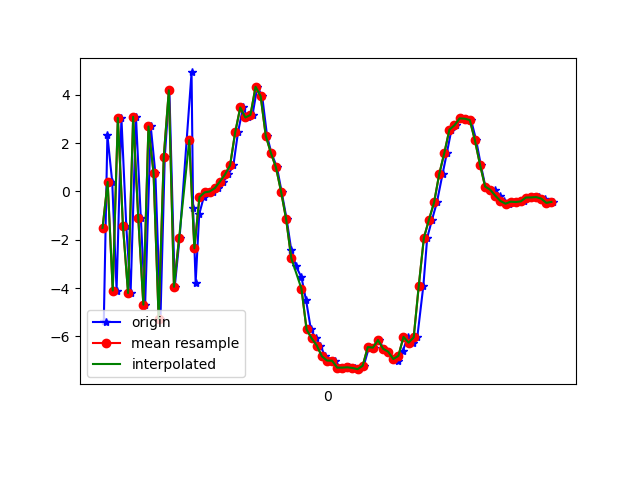

Data behind this chart, as committed beside it:
1618193159405, 888822364501547, -5.347762, -0.6029992, 0.3248024
1618193159419, 888822383732317, 2.334, 1.272, -5.108
1618193159438, 888822402963087, 0.3931, 0.7829, 8.559
1618193159455, 888822422193857, -4.105, -0.3293, -5.587
1618193159474, 888822441424627, 3.046, 1.628, -0.07265
1618193159493, 888822460655397, -1.424, 0.1624, 7.356
1618193159510, 888822479886167, -4.206, -0.0841, -6.587
1618193159531, 888822499116937, 3.093, 1.557, -0.2854
1618193159550, 888822518347707, -1.089, 0.1114, 8.063
1618193159567, 888822537578477, -4.689, -0.2391, -4.968
1618193159589, 888822556809247, 2.693, 1.392, -3.347
1618193159607, 888822576040017, 0.7603, 0.617, 7.881
1618193159627, 888822595270787, -5.282, -0.3224, -1.582
1618193159644, 888822614501557, 1.435, 1.237, -6.412
1618193159662, 888822633732327, 4.193, 1.394, 6.162
1618193159683, 888822652963097, -3.949, -0.1765, 3.485
1618193159702, 888822672193867, -1.946, 0.2252, -7.294
1618193159749, 888822691424637, 4.931, 1.566, 1.709
1618193159755, 888822710655407, -0.6859, 0.5389, 7.706
1618193159765, 888822729886177, -3.773, -0.2577, -2.847
1618193159779, 888822749116947, -0.9408, 0.7153, -1.734
1618193159797, 888822768347717, -0.2296, 0.8696, 0.3034
1618193159817, 888822787578487, -0.03822, 0.9373, 0.9046
1618193159835, 888822806809257, -0.002036, 0.9821, 0.8117
1618193159853, 888822826040027, 0.1369, 0.6111, 0.8612
1618193159874, 888822845270797, 0.4086, 0.4013, 1.261
1618193159893, 888822864501567, 0.703, 0.2528, 1.594
1618193159913, 888822883732337, 1.079, 0.02737, 2.054
1618193159931, 888822902963107, 2.447, 0.1136, 2.826
1618193159951, 888822922193877, 3.48, -0.405, 4.819
1618193159969, 888822941424647, 3.065, -0.6092, 6.633
1618193159988, 888822960655417, 3.173, -1.15, 6.432
1618193160007, 888822979886187, 4.337, -2.423, 6.029
1618193160026, 888822999116957, 3.942, -2.613, 8.094
1618193160045, 888823018347727, 2.304, -1.881, 9.703
1618193160062, 888823037578497, 1.595, -1.516, 8.75
1618193160084, 888823056809267, 0.9969, -2.128, 7.429
1618193160102, 888823076040037, -0.006033, -2.632, 6.465
1618193160122, 888823095270807, -1.157, -2.663, 6.304
1618193160140, 888823114501577, -2.429, -2.561, 5.884
1618193160159, 888823133732347, -3.107, -3.133, 4.472
1618193160180, 888823152963117, -3.56, -3.52, 2.478
1618193160198, 888823172193887, -4.507, -4.057, 0.7378
1618193160217, 888823191424657, -5.717, -4.225, -0.6148
1618193160236, 888823210655427, -6.085, -2.936, -2.407
1618193160254, 888823229886197, -6.382, -1.692, -3.373
1618193160273, 888823249116967, -6.83, -1.511, -3.55
1618193160294, 888823268347737, -7.005, -0.9717, -3.823
1618193160313, 888823287578507, -7.012, 0.06474, -4.742
1618193160330, 888823306809277, -7.297, 0.7259, -5.397
1618193160351, 888823326040047, -7.298, 1.108, -5.561
1618193160368, 888823345270817, -7.284, 1.321, -5.478
1618193160388, 888823364501587, -7.313, 1.485, -5.43
1618193160406, 888823383732357, -7.361, 1.637, -5.328
1618193160424, 888823402963127, -7.221, 1.468, -5.509
1618193160445, 888823422193897, -6.448, 1.33, -5.901
1618193160464, 888823441424667, -6.468, 1.243, -4.96
1618193160483, 888823460655437, -6.154, 0.8682, -4.222
1618193160503, 888823479886207, -6.517, 0.3294, -3.904
1618193160521, 888823499116977, -6.638, -0.2681, -3.737
1618193160541, 888823518347747, -6.942, -0.8731, -3.409
... 33 more rows
